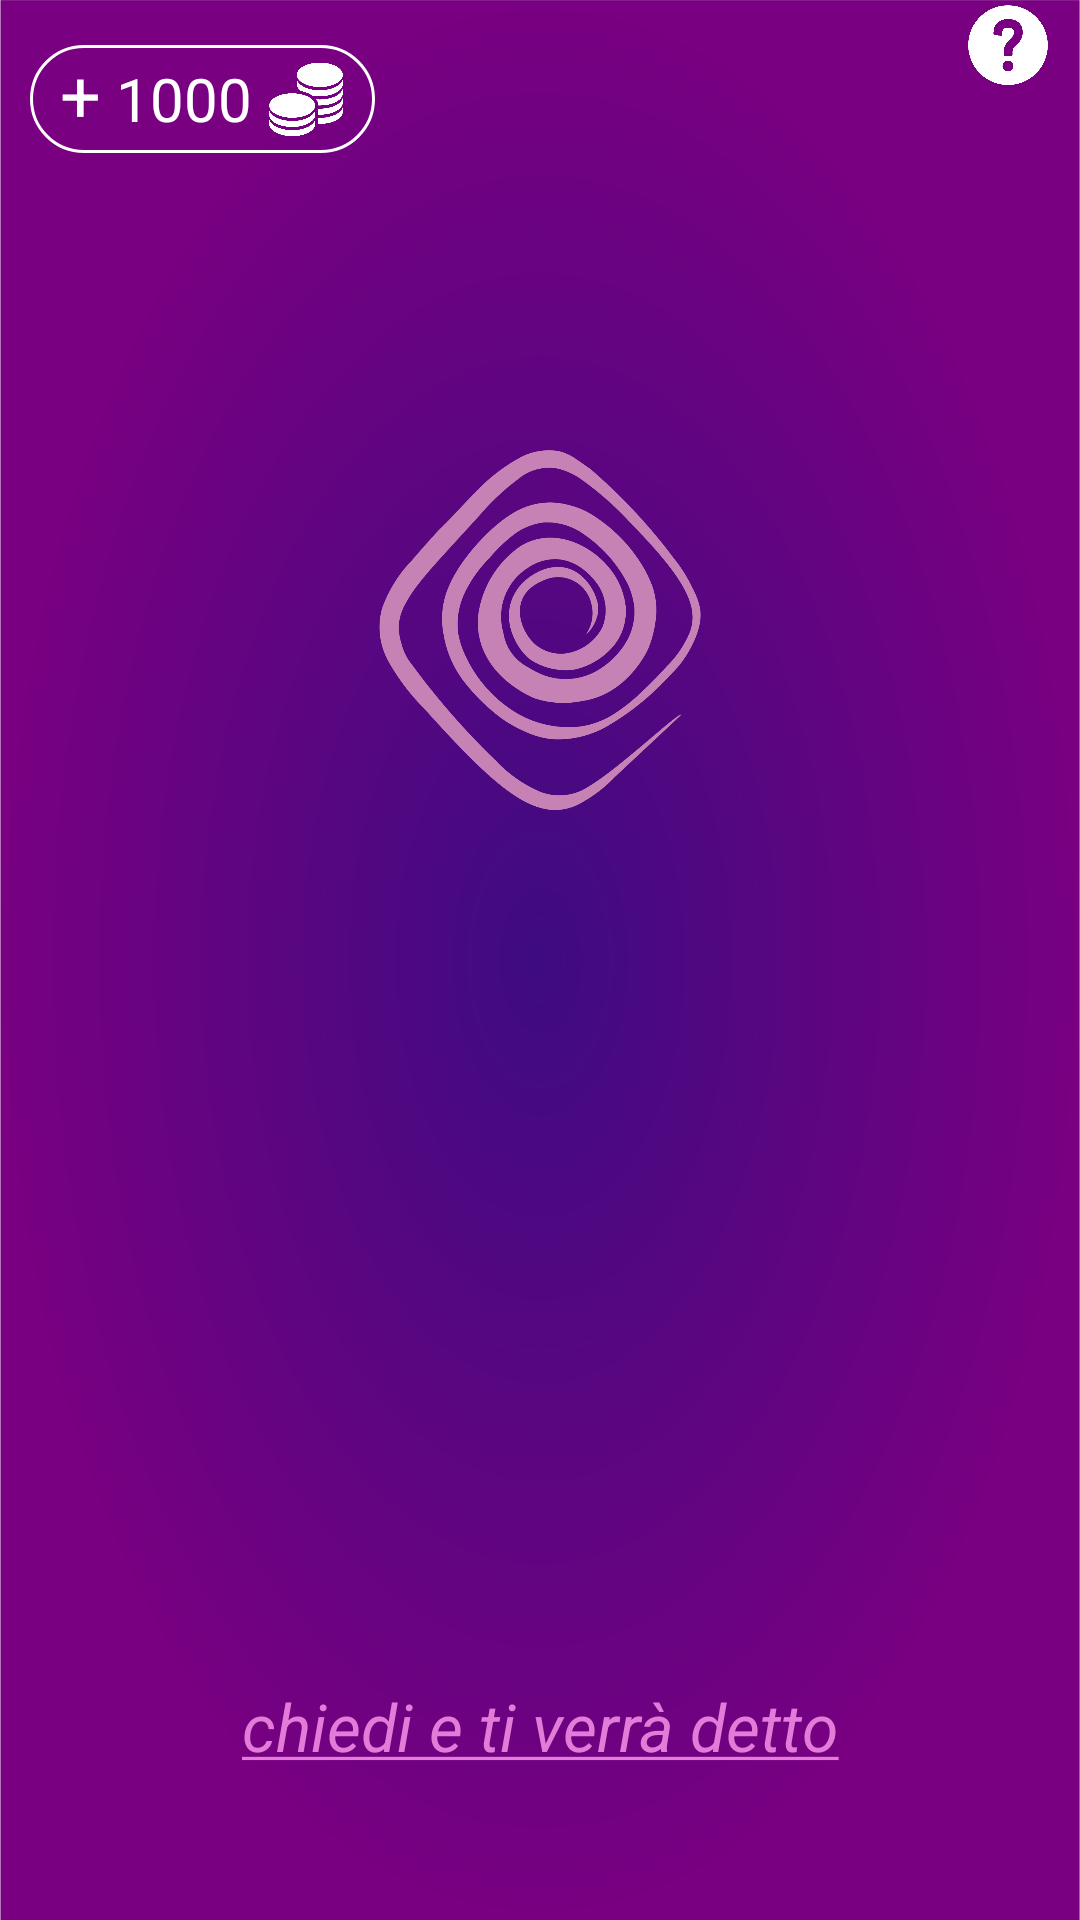

Write the Android layout XML for this screen, with the resource values it uses.
<!-- AndroidManifest.xml: application theme Theme.Sibilla -->
<!-- res/layout/activity_result.xml -->
<?xml version="1.0" encoding="utf-8"?>
<androidx.constraintlayout.widget.ConstraintLayout xmlns:android="http://schemas.android.com/apk/res/android"
    xmlns:app="http://schemas.android.com/apk/res-auto"
    xmlns:tools="http://schemas.android.com/tools"
    android:layout_width="match_parent"
    android:layout_height="match_parent"
    android:background="@drawable/background_center"
    tools:context=".ResultActivity">

    <LinearLayout
        android:id="@+id/shop"
        android:layout_width="wrap_content"
        android:layout_height="wrap_content"
        android:layout_marginTop="15dp"
        android:layout_marginLeft="10dp"
        android:paddingHorizontal="10dp"
        android:background="@drawable/rounded_money"
        app:layout_constraintStart_toStartOf="parent"
        app:layout_constraintTop_toTopOf="parent">

        <TextView
            android:layout_width="wrap_content"
            android:layout_height="wrap_content"
            android:text="+"
            android:textSize="24dp"
            android:clickable="true"
            android:textColor="@color/white" />

        <TextView
            android:layout_width="wrap_content"
            android:layout_height="wrap_content"
            android:text="1000"
            android:textSize="20dp"
            android:layout_marginHorizontal="5dp"
            android:textColor="@color/white" />

        <ImageView
            android:layout_width="26dp"
            android:layout_height="26dp"
            android:layout_marginVertical="5dp"
            android:src="@drawable/_671120119165"/>

    </LinearLayout>

    <ImageButton
        android:id="@+id/account"
        android:layout_width="wrap_content"
        android:layout_height="wrap_content"
        android:layout_marginTop="15dp"
        android:layout_marginRight="5dp"
        android:background="@drawable/ic_baseline_person_24"
        app:layout_constraintEnd_toEndOf="parent"
        app:layout_constraintTop_toTopOf="parent" />

    <ImageButton
        android:id="@+id/faq"
        android:layout_width="28dp"
        android:layout_height="28dp"
        android:layout_marginRight="5dp"
        android:background="@drawable/_671117952194__1_"
        app:layout_constraintBottom_toBottomOf="@+id/account"
        app:layout_constraintEnd_toStartOf="@id/account"
        app:layout_constraintTop_toTopOf="@+id/account" />

    <ImageView
        android:id="@+id/logo"
        android:layout_width="120dp"
        android:layout_height="120dp"
        android:src="@drawable/logo2"
        android:layout_marginTop="150dp"
        app:layout_constraintEnd_toEndOf="parent"
        app:layout_constraintStart_toStartOf="parent"
        app:layout_constraintTop_toTopOf="parent" />

    <TextView
        android:id="@+id/result"
        android:layout_width="match_parent"
        android:layout_height="wrap_content"
        android:layout_marginHorizontal="70dp"
        android:text=""
        android:textAlignment="center"
        android:textColor="#E27CD8"
        android:textSize="28sp"
        android:textStyle="italic"
        android:paddingBottom="100dp"
        app:layout_constraintBottom_toTopOf="@+id/next"
        app:layout_constraintEnd_toEndOf="parent"
        app:layout_constraintStart_toStartOf="parent"
        app:layout_constraintTop_toBottomOf="@+id/logo" />

    <TextView
        android:id="@+id/next"
        android:layout_width="match_parent"
        android:layout_height="wrap_content"
        android:text="@string/next"
        android:textSize="22sp"
        android:textStyle="italic"
        android:textColor="#E27CD8"
        android:textAlignment="center"
        android:layout_marginBottom="50dp"
        android:layout_marginHorizontal="70dp"
        app:layout_constraintEnd_toEndOf="parent"
        app:layout_constraintStart_toStartOf="parent"
        app:layout_constraintBottom_toBottomOf="parent" />

</androidx.constraintlayout.widget.ConstraintLayout>
<!-- resources referenced by this layout -->
<resources>
  <color name="white">#FFFFFFFF</color>
  <!-- drawable _671117952194__1_: png bitmap (drawable, 76859 bytes) -->
  <!-- drawable _671120119165: png bitmap (drawable, 134925 bytes) -->
  <!-- drawable background_center: png bitmap (drawable, 285050 bytes) -->
  <!-- drawable logo2: png bitmap (drawable, 41887 bytes) -->
  <!-- drawable rounded_money (drawable) -->
  <?xml version="1.0" encoding="utf-8"?>
  <shape xmlns:android="http://schemas.android.com/apk/res/android" android:shape="rectangle">
      <corners android:radius="360dp"/>
      <stroke android:color="@color/white" android:width="1dp"/>
  </shape>
  <string name="next"><u>chiedi e ti verrà detto</u></string>
  <style name="Theme.Sibilla" parent="Theme.MaterialComponents.DayNight.DarkActionBar">
          
          <item name="colorPrimary">@color/purple_500</item>
          <item name="colorPrimaryVariant">@color/purple_700</item>
          <item name="colorOnPrimary">@color/white</item>
          
          <item name="colorSecondary">@color/teal_200</item>
          <item name="colorSecondaryVariant">@color/teal_700</item>
          <item name="colorOnSecondary">@color/black</item>
          
          <item name="android:statusBarColor">?attr/colorPrimaryVariant</item>
          
      </style>
  <color name="purple_500">#FF6200EE</color>
  <color name="purple_700">#FF3700B3</color>
  <color name="teal_200">#FF03DAC5</color>
  <color name="teal_700">#FF018786</color>
  <color name="black">#FF000000</color>
</resources>
